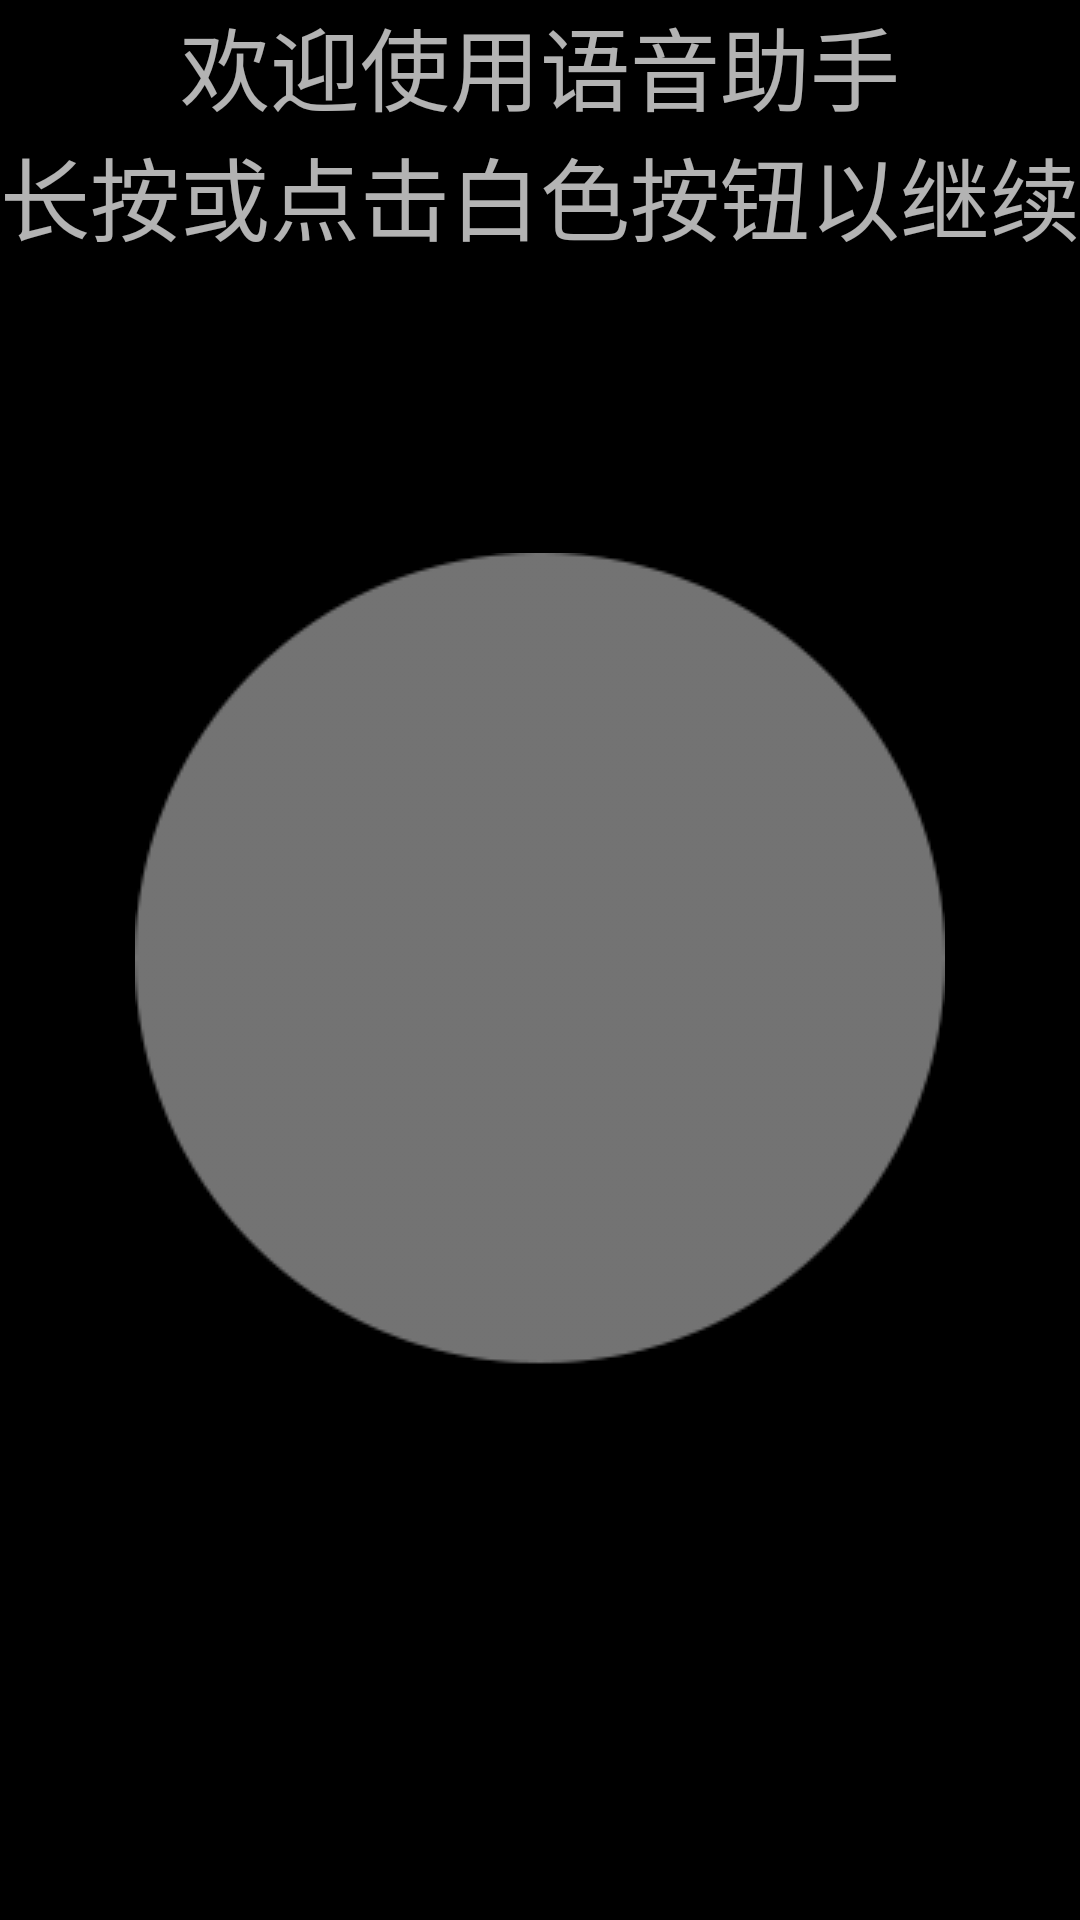

Layout XML and referenced resources for this Android screen:
<!-- AndroidManifest.xml: application theme Theme.AppCompat.NoActionBar -->
<!-- res/layout/activity_inits.xml -->
<?xml version="1.0" encoding="utf-8"?>
<RelativeLayout xmlns:android="http://schemas.android.com/apk/res/android"
    xmlns:app="http://schemas.android.com/apk/res-auto"
    xmlns:tools="http://schemas.android.com/tools"
    android:layout_width="match_parent"
    android:layout_height="match_parent"
    android:background="#000000"
    tools:context=".inits">

    <Button
        android:id="@+id/init_bt1"
        android:layout_centerVertical="true"
        android:layout_centerHorizontal="true"
        android:layout_width="wrap_content"
        android:layout_height="wrap_content"
        android:background="@drawable/roundbutton1_tr"
        />

    <Button
        android:id="@+id/init_bt2"
        android:layout_centerHorizontal="true"
        android:layout_centerVertical="true"
        android:layout_width="wrap_content"
        android:layout_height="wrap_content"
        android:background="@drawable/roundbutton1_tr"
        />

    <TextView
        android:id="@+id/init_text"
        android:layout_centerHorizontal="true"
        android:layout_width="wrap_content"
        android:layout_height="wrap_content"
        android:gravity="center"
        android:textSize="30sp"
        android:text="@string/welcome"
        />
</RelativeLayout>
<!-- resources referenced by this layout -->
<resources>
  <!-- drawable roundbutton1_tr: png bitmap (drawable-v24, 19161 bytes) -->
  <string name="welcome">欢迎使用语音助手\n长按或点击白色按钮以继续</string>
</resources>
